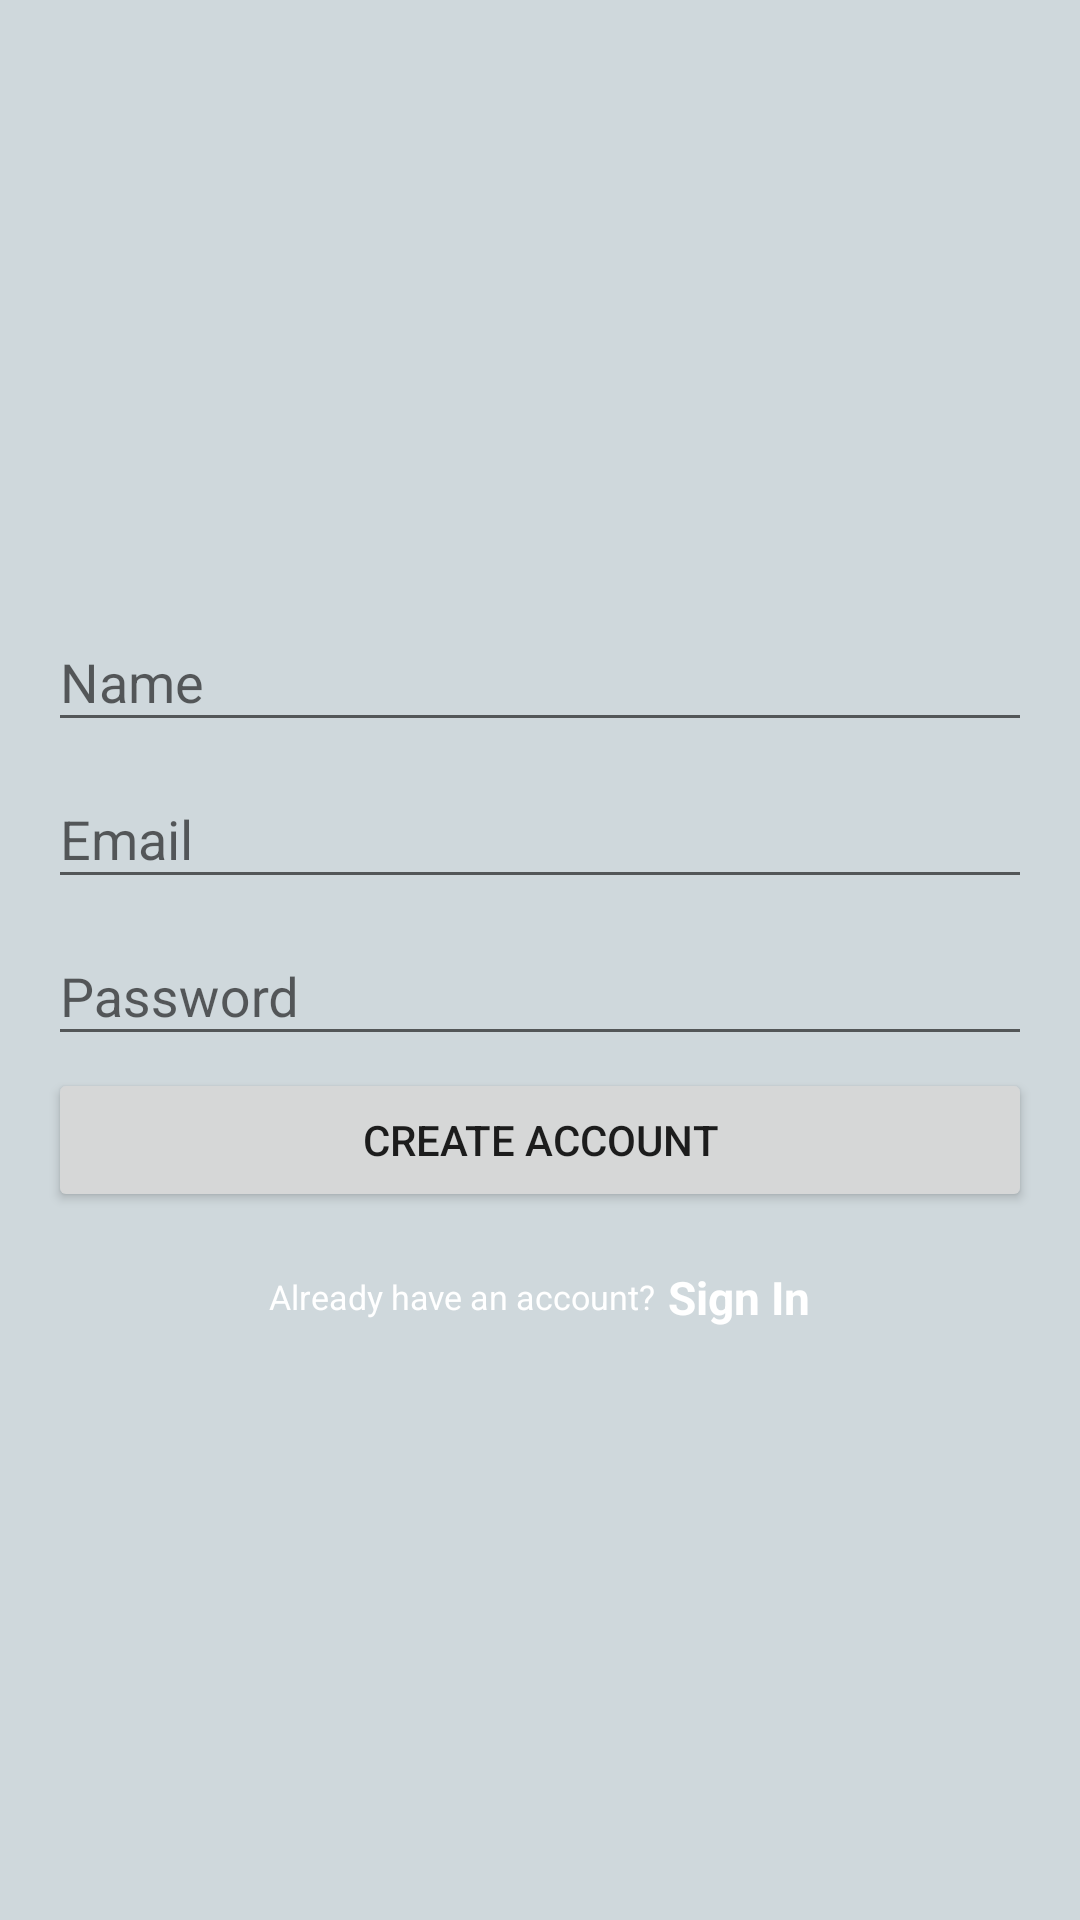

Here is an Android app screen rendered from its layout file. Give the layout XML and the strings, colors and styles it references.
<!-- AndroidManifest.xml: application theme MyMaterialTheme -->
<!-- res/layout/activity_create_account.xml -->
<ScrollView xmlns:android="http://schemas.android.com/apk/res/android"
    xmlns:app="http://schemas.android.com/apk/res-auto"
    xmlns:tools="http://schemas.android.com/tools"
    android:layout_width="match_parent"
    android:layout_height="match_parent"
    android:fillViewport="true"
    tools:context=".ui.login.CreateAccountActivity"
    android:theme="@style/Theme.AppCompat.Light.NoActionBar">

    <LinearLayout
        android:id="@+id/linear_layout_create_account_activity"
        android:layout_width="match_parent"
        android:layout_height="wrap_content"
        android:gravity="center"
        android:orientation="vertical"
        android:paddingBottom="@dimen/activity_vertical_margin"
        android:paddingLeft="@dimen/activity_horizontal_margin"
        android:paddingRight="@dimen/activity_horizontal_margin"
        android:paddingTop="@dimen/activity_vertical_margin">

        <LinearLayout
            android:layout_width="0px"
            android:layout_height="0px"
            android:focusable="true"
            android:focusableInTouchMode="true" />

        <android.support.design.widget.TextInputLayout
            android:id="@+id/edit_text_username_create"
            android:layout_width="match_parent"
            android:layout_height="wrap_content">

            <EditText
                android:id="@+id/name"
                android:layout_width="match_parent"
                android:layout_height="wrap_content"
                android:inputType="textPersonName"
                android:hint="Name"/>

        </android.support.design.widget.TextInputLayout>

        <android.support.design.widget.TextInputLayout
            android:id="@+id/edit_text_email_create"
            android:layout_width="match_parent"
            android:layout_height="wrap_content">

            <EditText
                android:id="@+id/username"
                android:layout_width="match_parent"
                android:layout_height="wrap_content"
                android:inputType="textEmailAddress"
                android:hint="Email"/>

        </android.support.design.widget.TextInputLayout>


        <android.support.design.widget.TextInputLayout
            android:id="@+id/edit_text_password_create"
            android:layout_width="match_parent"
            android:layout_height="wrap_content">

            <EditText
                android:id="@+id/password"
                android:layout_width="match_parent"
                android:layout_height="wrap_content"
                android:inputType="textPassword"
                android:hint="Password"/>

        </android.support.design.widget.TextInputLayout>

        <Button
            android:id="@+id/btn_create_account_final"
            android:layout_marginTop="4dp"
            android:layout_width="match_parent"
            android:layout_height="wrap_content"
            android:onClick="onCreateAccountPressed"
            android:text="Create Account"/>

        <LinearLayout
            android:layout_width="match_parent"
            android:layout_height="wrap_content"
            android:layout_marginTop="@dimen/margin_small"
            android:gravity="center"
            android:orientation="horizontal">

            <TextView
                android:id="@+id/tv_already_have_account"
                style="@style/LoginCreateText"
                android:layout_width="wrap_content"
                android:layout_height="wrap_content"
                android:text="@string/text_already_have_account" />

            <TextView
                android:id="@+id/tv_sign_in"
                style="@style/LoginCreateTextButton"
                android:layout_width="wrap_content"
                android:layout_height="wrap_content"
                android:onClick="onSignInPressed"
                android:text="@string/button_sign_in" />
        </LinearLayout>
    </LinearLayout>

</ScrollView>
<!-- resources referenced by this layout -->
<resources>
  <dimen name="activity_horizontal_margin">16dp</dimen>
  <dimen name="activity_vertical_margin">16dp</dimen>
  <dimen name="margin_small">16dp</dimen>
  <string name="button_sign_in">Sign In</string>
  <string name="text_already_have_account">Already have an account?</string>
  <style name="LoginCreateText">
          <item name="android:textSize">@dimen/login_buttons_text_size</item>
          <item name="android:textColor">@android:color/white</item>
          <item name="android:layout_margin">2dp</item>
      </style>
  <style name="LoginCreateTextButton">
          <item name="android:textSize">@dimen/login_buttons_text_size1</item>
          <item name="android:textStyle">bold</item>
          <item name="android:textColor">@android:color/white</item>
          <item name="android:layout_margin">2dp</item>
          <item name="android:clickable">true</item>
      </style>
  <style name="MyMaterialTheme" parent="MyMaterialTheme.Base">
  
      </style>
  <dimen name="login_buttons_text_size">11.3sp</dimen>
  <dimen name="login_buttons_text_size1">15.3sp</dimen>
  <style name="MyMaterialTheme.Base" parent="Theme.AppCompat.Light.DarkActionBar">
          <item name="windowNoTitle">true</item>
          <item name="windowActionBar">false</item>
          <item name="colorPrimary">@color/colorPrimary</item>
          <item name="colorPrimaryDark">@color/colorPrimaryDark</item>
          <item name="colorAccent">@color/colorAccent</item>
          <item name="android:windowBackground">@color/windowBackground</item>
      </style>
  <color name="colorPrimary">#37474F</color>
  <color name="colorPrimaryDark">#263238</color>
  <color name="colorAccent">#212121</color>
  <color name="windowBackground">#CFD8DC</color>
</resources>
